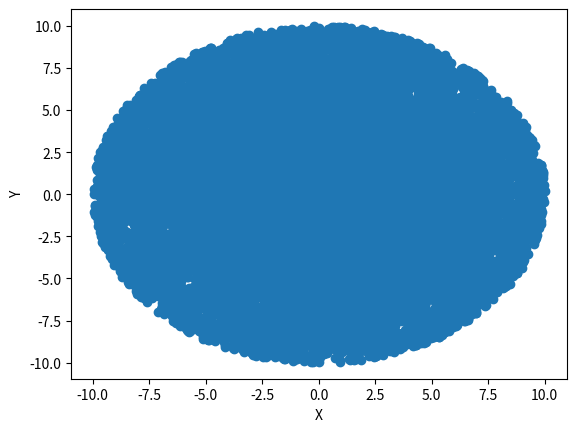

Generate this figure with matplotlib:
import numpy as np
import matplotlib.pyplot as plt

# Part a - Random numbers from uniform distribution
n_100 = np.random.uniform(-1, 0, 100)
n_1000 = np.random.uniform(-1, 0, 1000)
n_10000 = np.random.uniform(-1, 0, 10000)
n_100000 = np.random.uniform(-1, 0, 100000)

'''
# Plot raw data
plt.figure('100000')
plt.plot(n_100000, color='green')

plt.figure('10000')
plt.plot(n_10000, color='black')

plt.figure('1000')
plt.plot(n_1000, color='red')

plt.figure('100')
plt.plot(n_100, color='blue')

plt.show()

# Plot histograms
plt.figure('100000')
plt.hist(n_100000, 10)

plt.figure('10000')
plt.hist(n_10000, 10)

plt.figure('1000')
plt.hist(n_1000, 10)

plt.figure('100')
plt.hist(n_100, 10)

plt.show()
'''
'''
It looks like as we get more samples mean, minimum and maximum converge.
'''

# Part b - Random numbers from Gaussian distribution
mu, sigma = 0, 0.1
n_100 = np.random.normal(mu, sigma, 100)
n_1000 = np.random.normal(mu, sigma, 1000)
n_10000 = np.random.normal(mu, sigma, 10000)
n_100000 = np.random.normal(mu, sigma, 100000)

'''
# Plot raw data
plt.figure('100000')
plt.plot(n_100000, color='green')

plt.figure('10000')
plt.plot(n_10000, color='black')

plt.figure('1000')
plt.plot(n_1000, color='red')

plt.figure('100')
plt.plot(n_100, color='blue')

plt.show()

# Plot histograms
plt.figure('100000')
plt.hist(n_100000, 10)

plt.figure('10000')
plt.hist(n_10000, 10)

plt.figure('1000')
plt.hist(n_1000, 10)

plt.figure('100')
plt.hist(n_100, 10)

plt.show()
'''

# Part c - Random numbers from Binomial distribution
n, p = 10, .5
n_100 = np.random.binomial(n, p, 100)
n_1000 = np.random.binomial(n, p, 1000)
n_10000 = np.random.binomial(n, p, 10000)
n_100000 = np.random.binomial(n, p, 100000)
'''
# Plot raw data
plt.figure('100000')
plt.plot(n_100000, color='green')

plt.figure('10000')
plt.plot(n_10000, color='black')

plt.figure('1000')
plt.plot(n_1000, color='red')

plt.figure('100')
plt.plot(n_100, color='blue')

plt.show()

# Plot histograms
plt.figure('100000')
plt.hist(n_100000, 10)

plt.figure('10000')
plt.hist(n_10000, 10)

plt.figure('1000')
plt.hist(n_1000, 10)

plt.figure('100')
plt.hist(n_100, 10)

plt.show()
'''

# Part d - Combining multiple random numbers
 # The values are gaussian or binomial like as expected

'''
for M in [2,3,5,10,20]:
  samples = 200
  m_2 = np.array([sum((np.random.uniform(-1, 0, M))) for i in range(samples)])

  plt.scatter(m_2, range(samples))
  plt.xlabel("Value")
  plt.ylabel("Value Index")
  plt.show()
  plt.hist(m_2)
  plt.show()
'''

#Part e
#We set radius to 10. Then we generate a random angle and then place our point at distance 0 to raidus in this angle
#one might argue that distance 0 is "unfair"

r = 10.0

import math
result = []
samples2 = 20000
for i in range(samples2):
  angle = np.random.uniform(0.0, 2*3.1415926535)
  distance = np.random.uniform(0.0, r)
  result.append([distance * math.cos(angle),distance * math.sin(angle)])



plt.scatter(np.array([result[i-1][0] for i in range(samples2)]), np.array([result[i-1][1] for i in range(samples2)]))
plt.xlabel("X")
plt.ylabel("Y")
plt.show()










































